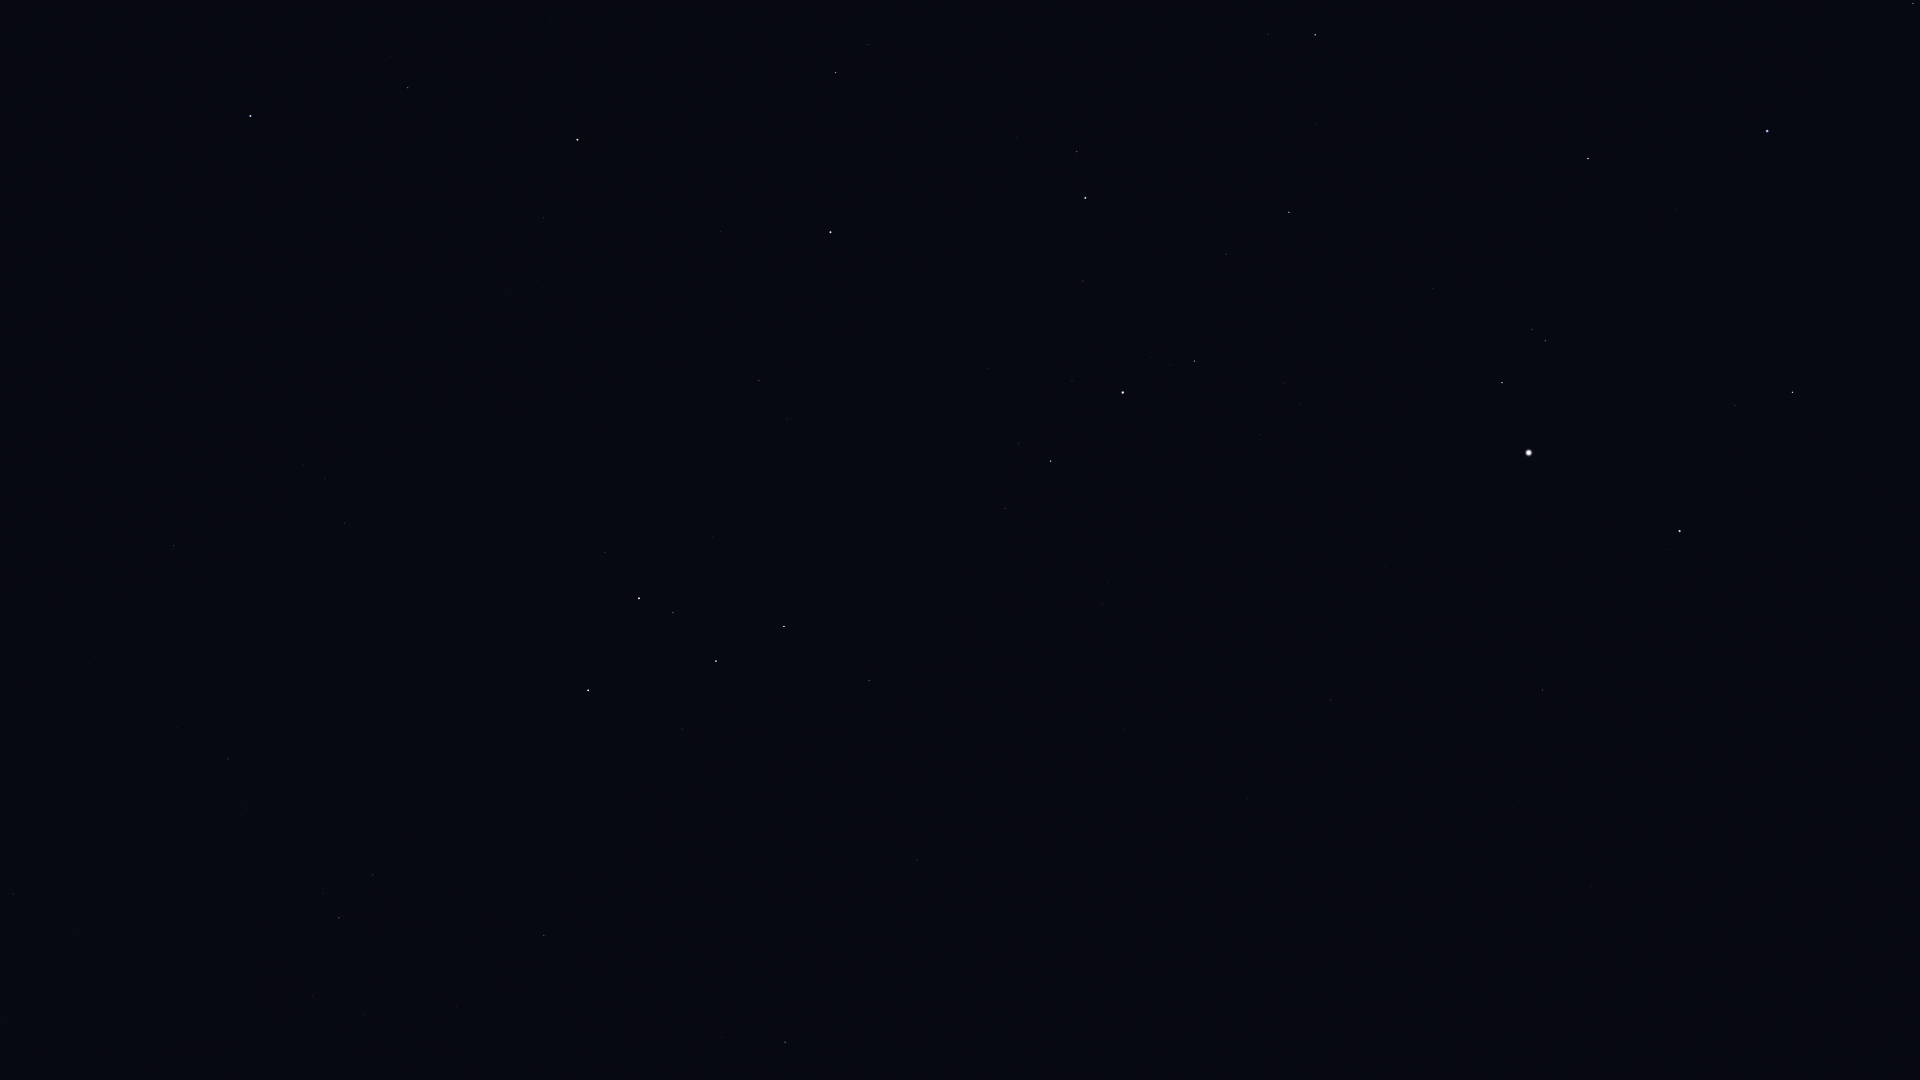

The file beside this chart, header and first rows:
Star_ID, Name, X, Y
677, Alpheratz, 250, 116
746, Caph, 588, 690
2920, Fulu, 605, 552
3092, HIP 3092, 408, 88
3179, Schedar, 639, 598
3821, Achird, 673, 613
3881, HIP 3881, 536, 281
107418, Castula, 703, 631
4436, HIP 4436, 544, 218
4889, HIP 4889, 521, 69
5447, Mirach, 577, 140
6411, Adhil, 688, 331
6686, Ruchbah, 784, 626
7513, Titawin, 721, 231
7607, Nembus, 759, 381
8886, Segin, 869, 680
9640, Almach, 830, 232
10670, HIP 10670, 868, 45
12191, Buna, 960, 217
13192, Nushagak, 992, 841
13254, HIP 13254, 1016, 137
13268, Miram, 1005, 509
14328, HIP 14328, 1051, 461
14576, Algol, 1085, 198
14668, Misam, 1083, 281
15863, Mirfak, 1123, 392
16228, HIP 16228, 1102, 604
17358, HIP 17358, 1194, 361
18246, Atik, 1268, 34
17959, HIP 17959, 1093, 848
18505, HIP 18505, 1156, 684
18532, HIP 18532, 1289, 212
18614, Menkib, 1316, 124
22783, HIP 22783, 1247, 798
23015, Hassaleh, 1588, 159
23416, Almaaz, 1502, 383
23453, Saclateni, 1532, 330
23767, Haedus, 1545, 341
24003, Mago, 1237, 875
24608, Capella, 1529, 453
25110, HIP 25110, 1129, 1055
25428, Elnath, 1767, 131
26451, Tianguan, 1913, 3
28360, Menkalinan, 1680, 531
28380, Mahasim, 1792, 392
30060, HIP 30060, 1512, 808
30860, Lucilinburhuc, 1867, 512
32916, Nervia, 1905, 620
33449, HIP 33449, 1591, 886
36145, HIP 36145, 1827, 858
107136, Azelfafage, 149, 925
108917, Kurhah, 457, 1006
109492, HIP 109492, 339, 918
110538, HIP 110538, 247, 808
110609, HIP 110609, 198, 768
111022, HIP 111022, 177, 728
111104, HIP 111104, 95, 657
111169, HIP 111169, 228, 759
112724, HIP 112724, 544, 936
116076, Veritate, 225, 409
... 1 more rows
